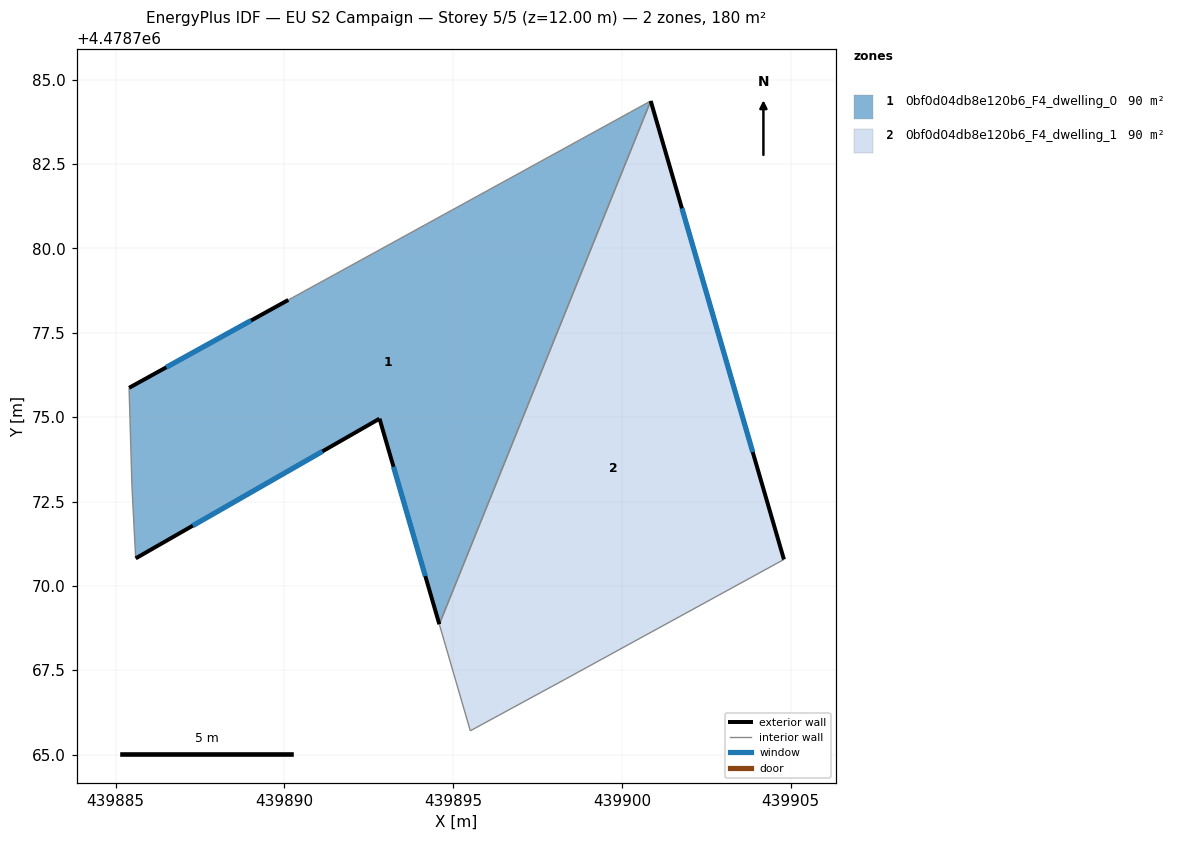
=== STOREY PLAN SPEC (per zone: floor XY polygon, exterior-wall plan segments, windows/doors) ===
zone 1: 0bf0d04db8e120b6_F4_dwelling_0  (90.2 m²)
  floor: (439900.85, 4478784.37) (439894.59, 4478768.86) (439892.82, 4478774.95) (439885.59, 4478770.82) (439885.48, 4478772.94) (439885.40, 4478775.87) (439890.11, 4478778.47)
  exterior wall: (439890.11, 4478778.47) – (439885.40, 4478775.87)  [5.4 m]
    window: (439889.01, 4478777.86) – (439886.50, 4478776.48)  [4.6 m²]
  exterior wall: (439892.82, 4478774.95) – (439894.59, 4478768.86)  [6.3 m]
    window: (439893.23, 4478773.53) – (439894.17, 4478770.29)  [5.4 m²]
  exterior wall: (439885.59, 4478770.82) – (439892.82, 4478774.95)  [8.3 m]
    window: (439887.28, 4478771.78) – (439891.13, 4478773.99)  [7.1 m²]
  interior walls: 4
zone 2: 0bf0d04db8e120b6_F4_dwelling_1  (90.2 m²)
  floor: (439900.85, 4478784.37) (439904.80, 4478770.78) (439898.33, 4478767.24) (439895.51, 4478765.71) (439894.59, 4478768.86)
  exterior wall: (439904.80, 4478770.78) – (439900.85, 4478784.37)  [14.1 m]
    window: (439903.87, 4478773.96) – (439901.78, 4478781.19)  [12.0 m²]
  interior walls: 4

=== DERIVED (storey summary) ===
Building: EU S2 Campaign
Storey: 5 of 5  (floor level z = 12.00 m)
Storey gross floor area: 180.4 m²
Zones on this storey: 2
  - 0bf0d04db8e120b6_F4_dwelling_0: floor 90.2 m²; exterior wall 20.1 m (60.2 m²); 3 window(s) 17.0 m²; WWR 28.3%
  - 0bf0d04db8e120b6_F4_dwelling_1: floor 90.2 m²; exterior wall 14.1 m (42.4 m²); 1 window(s) 12.0 m²; WWR 28.3%
Zone adjacency (shared interzone walls):
  - 0bf0d04db8e120b6_F4_dwelling_0 ↔ 0bf0d04db8e120b6_F4_dwelling_1